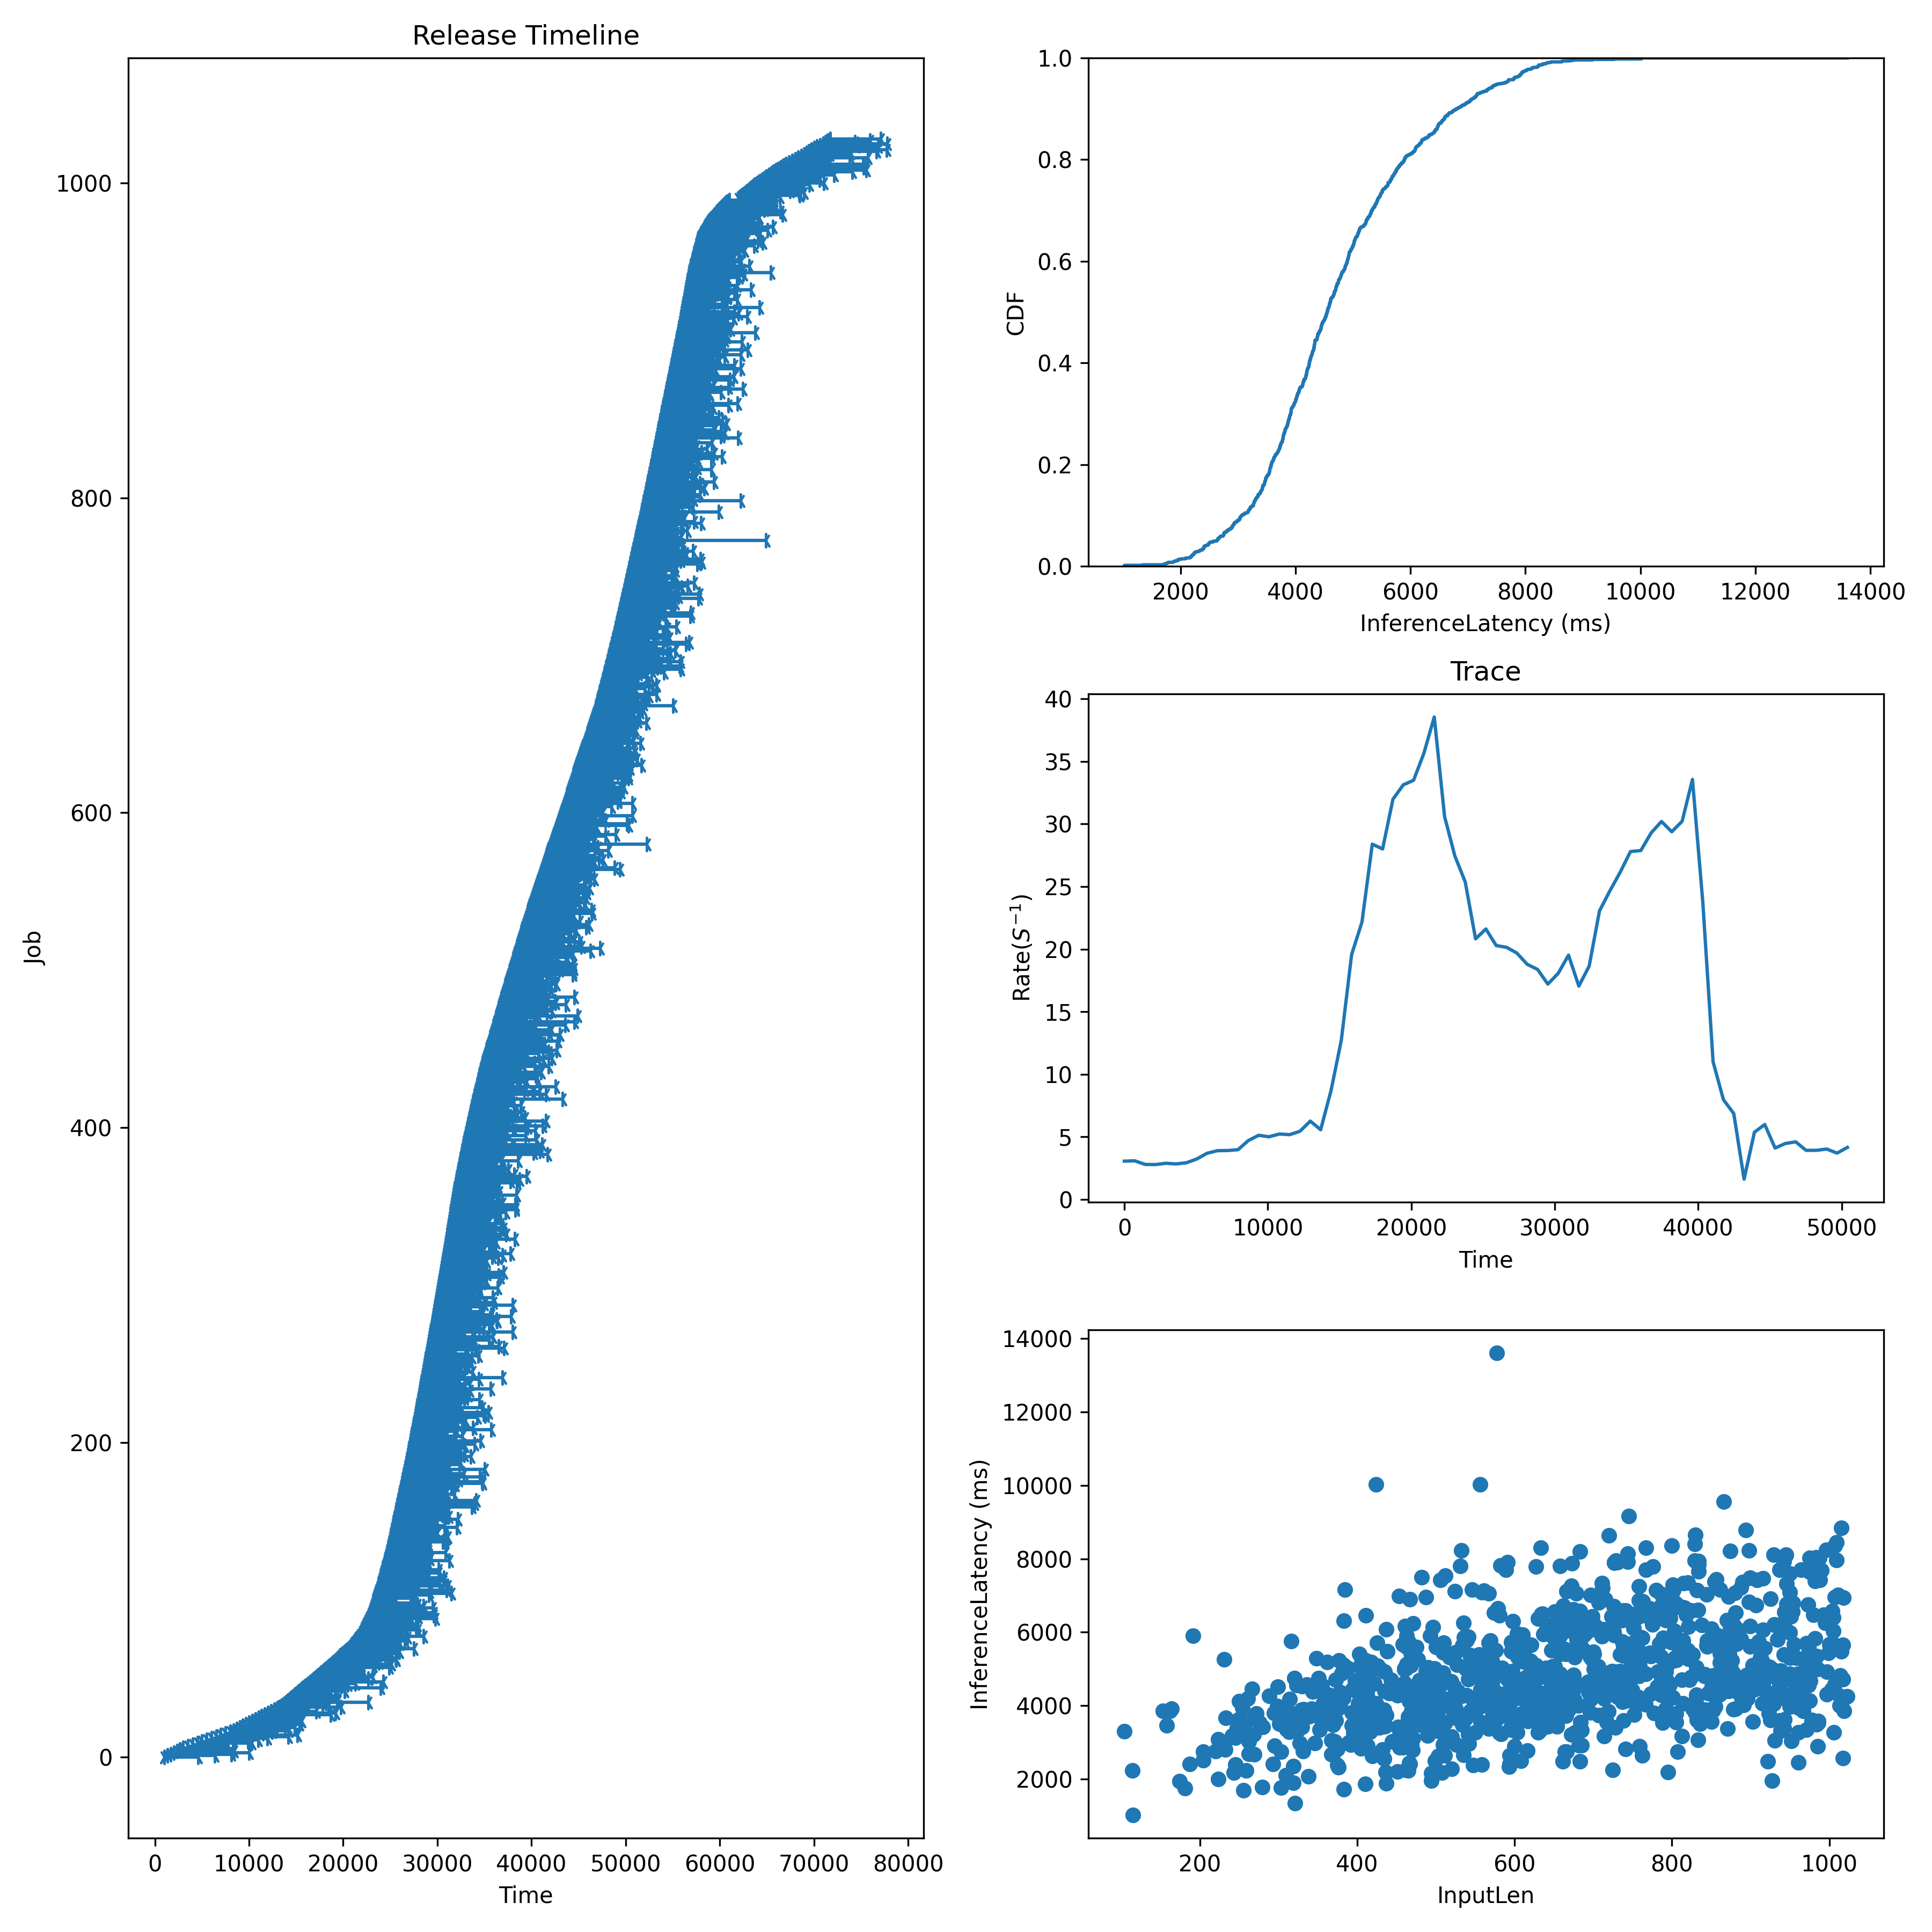

Source data for this figure (header and first rows):
Idx, InputLen, InferenceLatency, InferenceLatencyP99, Admitted, Deadline
0, 464, 3558, 8389, 1000, 1300
1, 747, 4987, 8389, 1333, 1633
2, 581, 6459, 8389, 1667, 1967
3, 1009, 7971, 8389, 2000, 2300
4, 916, 6063, 8389, 2333, 2633
5, 899, 5613, 8389, 2667, 2967
6, 303, 1776, 8389, 3000, 3300
7, 416, 4021, 8389, 3500, 3800
8, 502, 3730, 8389, 4000, 4300
9, 814, 5767, 8389, 4500, 4800
10, 946, 4861, 8389, 5000, 5300
11, 810, 5480, 8389, 5500, 5800
12, 727, 5919, 8389, 6000, 6300
13, 834, 7657, 8389, 6500, 6800
14, 929, 8109, 8389, 7000, 7300
15, 298, 3990, 8389, 7500, 7800
16, 1003, 4445, 8389, 8000, 8300
17, 536, 5859, 8389, 8333, 8633
18, 518, 4061, 8389, 8667, 8967
19, 794, 5817, 8389, 9000, 9300
20, 349, 4472, 8389, 9333, 9633
21, 882, 5683, 8389, 9667, 9967
22, 615, 3787, 8389, 10000, 10300
23, 620, 5225, 8389, 10333, 10633
24, 603, 4672, 8389, 10667, 10967
25, 455, 4340, 8389, 11000, 11300
26, 423, 3892, 8389, 11333, 11633
27, 453, 6982, 8389, 11667, 11967
28, 802, 7151, 8389, 12000, 12300
29, 720, 4796, 8389, 12333, 12633
30, 666, 2743, 8389, 12667, 12967
31, 583, 3240, 8389, 13000, 13300
32, 818, 6481, 8389, 13250, 13550
33, 586, 4955, 8389, 13500, 13800
34, 481, 4034, 8389, 13750, 14050
35, 720, 8628, 8389, 14000, 14300
36, 418, 5185, 8389, 14200, 14500
37, 597, 4939, 8389, 14400, 14700
38, 725, 2249, 8389, 14600, 14900
39, 712, 4291, 8389, 14800, 15100
40, 243, 2180, 8389, 15000, 15300
41, 436, 3455, 8389, 15200, 15500
42, 879, 4751, 8389, 15400, 15700
43, 684, 3548, 8389, 15600, 15900
44, 744, 8140, 8389, 15800, 16100
45, 586, 3783, 8389, 16000, 16300
46, 288, 4275, 8389, 16200, 16500
47, 736, 4906, 8389, 16400, 16700
48, 975, 7637, 8389, 16600, 16900
49, 807, 2757, 8389, 16800, 17100
50, 955, 5667, 8389, 17000, 17300
51, 876, 5889, 8389, 17200, 17500
52, 603, 4561, 8389, 17400, 17700
53, 415, 3416, 8389, 17600, 17900
54, 889, 4193, 8389, 17800, 18100
55, 437, 3747, 8389, 18000, 18300
56, 715, 3773, 8389, 18200, 18500
57, 780, 6468, 8389, 18400, 18700
58, 505, 4553, 8389, 18600, 18900
59, 656, 6288, 8389, 18800, 19100
... 969 more rows
